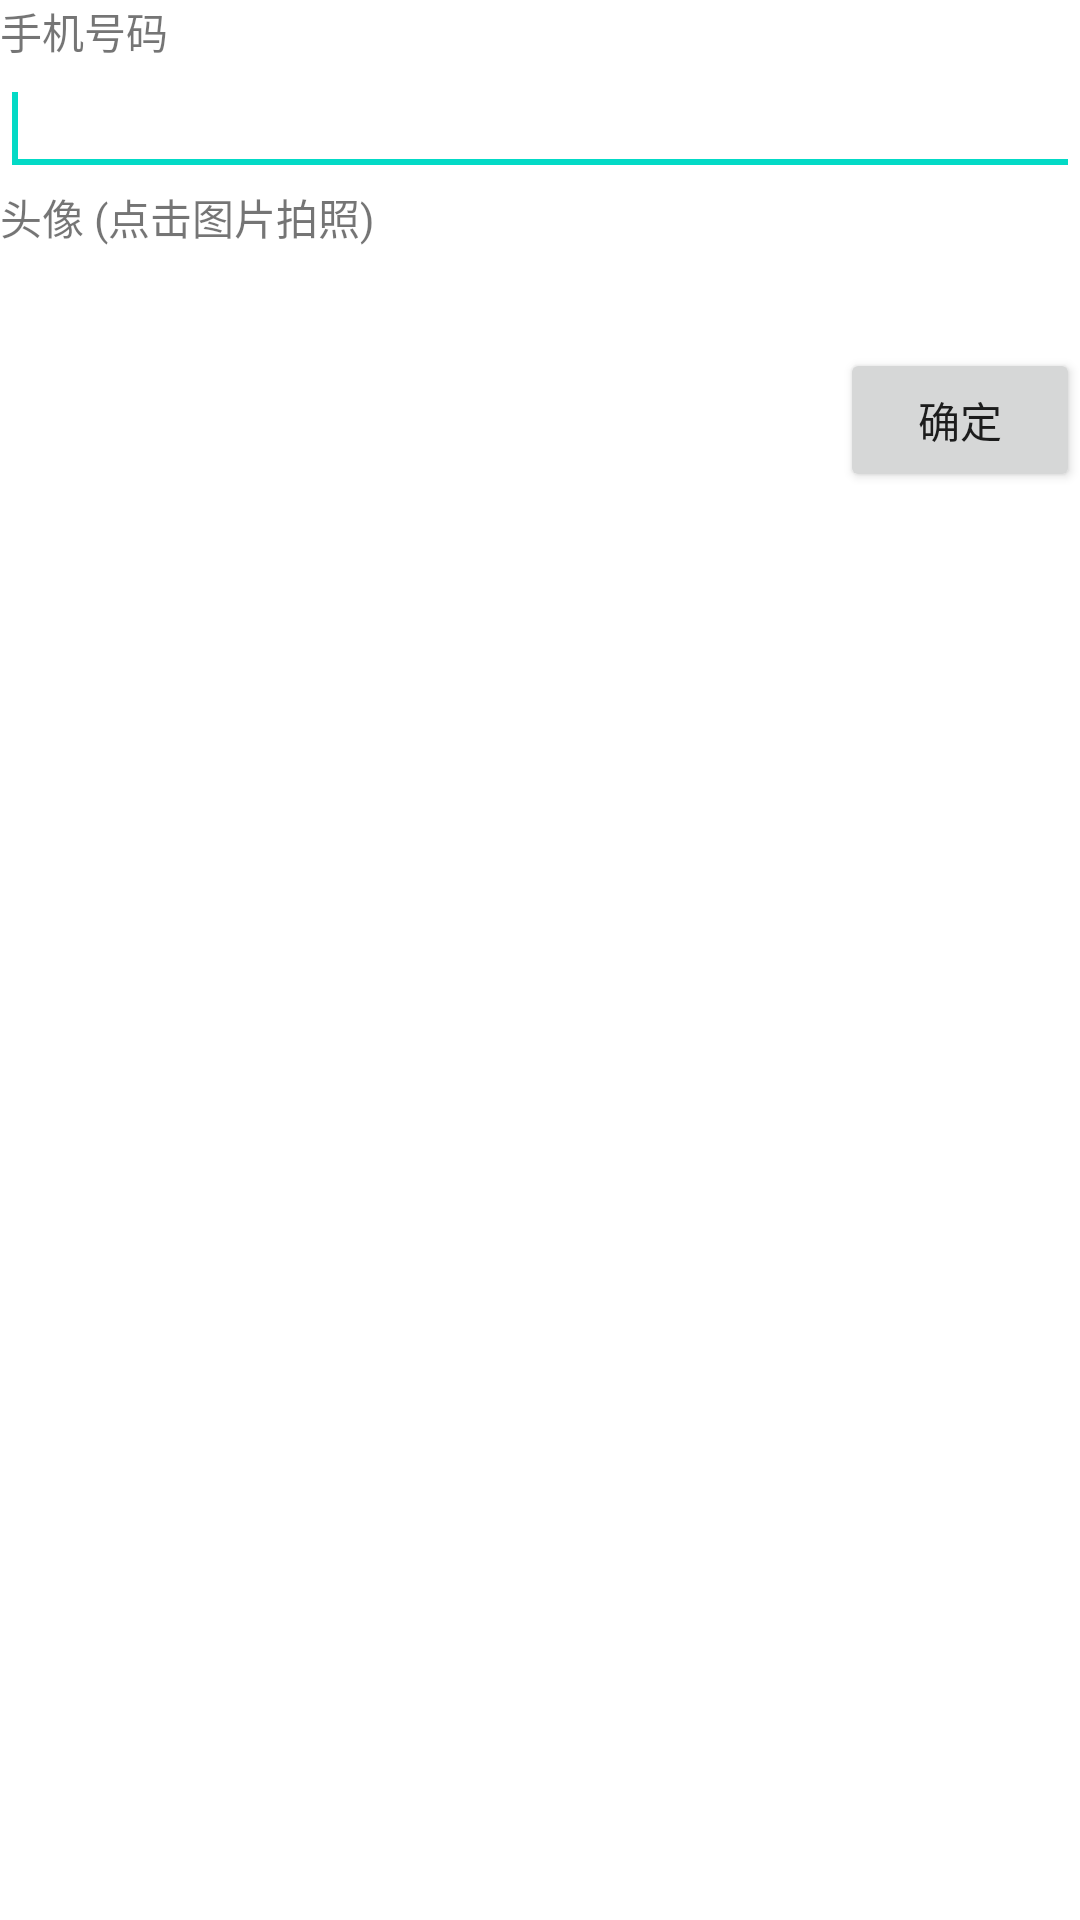

Android layout source for this screen:
<!-- AndroidManifest.xml: fallback theme Theme.MaterialComponents.DayNight.NoActionBar -->
<!-- res/layout/upload.xml -->
<?xml version="1.0" encoding="utf-8"?>
<LinearLayout
  xmlns:android="http://schemas.android.com/apk/res/android"
  android:orientation="vertical"
  android:layout_width="fill_parent"
  android:layout_height="fill_parent">
    <TextView android:textAppearance="?android:attr/textAppearanceSmall" android:text="@string/phone_number" android:id="@+id/TextView01" android:layout_height="wrap_content" android:layout_width="wrap_content"></TextView>
    <EditText android:layout_height="wrap_content" android:layout_width="fill_parent" android:id="@+id/editTextPhoneNumber" android:inputType="number">
        <requestFocus></requestFocus>
    </EditText>
    <TextView android:textAppearance="?android:attr/textAppearanceSmall" android:id="@+id/textView1" android:layout_height="wrap_content" android:layout_width="wrap_content" android:text="@string/picture"></TextView>
    <ImageButton android:id="@+id/imageButtonPicture" android:layout_gravity="center" android:scaleType="fitXY" android:layout_width="100px" android:layout_height="100px" android:background="@drawable/avatar"></ImageButton>
    <Button android:layout_height="wrap_content" android:layout_gravity="right" android:layout_width="80dp" android:text="@string/ok" android:id="@+id/buttonSubmit"></Button>
    
</LinearLayout>
<!-- resources referenced by this layout -->
<resources>
  <string name="ok">确定</string>
  <string name="phone_number">手机号码</string>
  <string name="picture">头像 (点击图片拍照)</string>
</resources>
